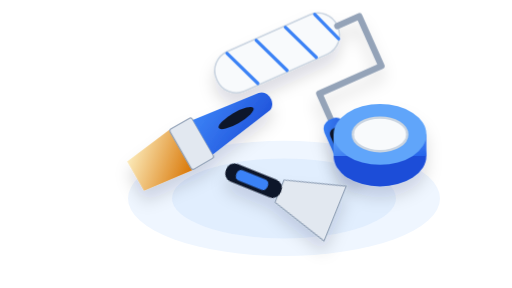
t = 0.00 s
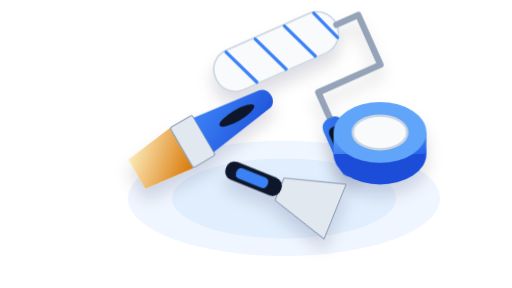
t = 0.50 s
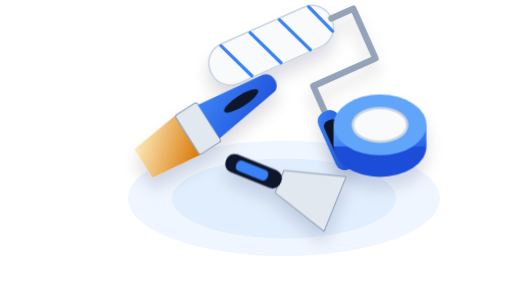
t = 1.50 s
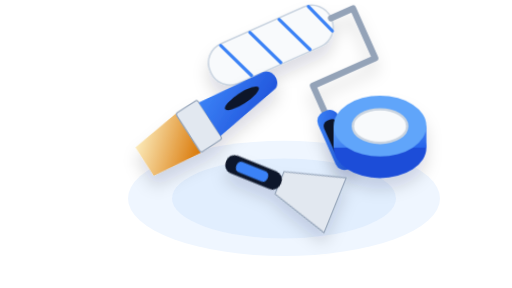
t = 2.00 s
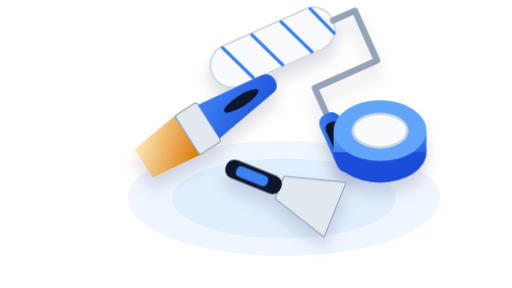
t = 2.50 s
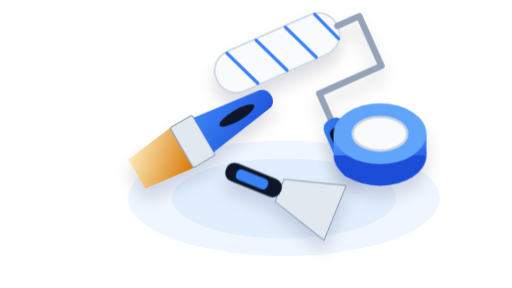
t = 3.50 s

The animated SVG that drew these frames (rendered in a browser with its animation timeline set to each time). Animation: 3 CSS @keyframes rules; one cycle of 4.00 s, repeats indefinitely.

<svg xmlns="http://www.w3.org/2000/svg" viewBox="0 0 640 360" width="100%" height="100%">
  <defs>
    <linearGradient id="blueGrad" x1="0%" y1="0%" x2="100%" y2="100%">
      <stop offset="0%" stop-color="#3B82F6"/>
      <stop offset="100%" stop-color="#1D4ED8"/>
    </linearGradient>
    <linearGradient id="tapeGrad" x1="0%" y1="0%" x2="100%" y2="100%">
      <stop offset="0%" stop-color="#60A5FA"/>
      <stop offset="100%" stop-color="#2563EB"/>
    </linearGradient>
    <linearGradient id="bristle" x1="0%" y1="0%" x2="100%" y2="100%">
      <stop offset="0%" stop-color="#FEF3C7"/>
      <stop offset="100%" stop-color="#D97706"/>
    </linearGradient>
    <filter id="shadow3" x="-20%" y="-20%" width="140%" height="140%">
      <feDropShadow dx="0" dy="14" stdDeviation="10" flood-color="#0F172A" flood-opacity="0.14"/>
    </filter>
    <style>
      .roller-anim { animation: rollMove 3.6s ease-in-out infinite; }
      .brush-anim { animation: brushMove 4s ease-in-out infinite; }
      .tape-anim { animation: tapeMove 3.2s ease-in-out infinite; }
      @keyframes rollMove { 0%, 100% { transform: translate(0px, 0px); } 50% { transform: translate(-8px, -10px); } }
      @keyframes brushMove { 0%, 100% { transform: translateY(0px) rotate(0deg); } 50% { transform: translateY(-9px) rotate(-3deg); } }
      @keyframes tapeMove { 0%, 100% { transform: translateY(0px); } 50% { transform: translateY(-12px); } }
    </style>
  </defs>
  <ellipse cx="355" cy="248" rx="195" ry="72" fill="#EFF6FF"/>
  <ellipse cx="355" cy="248" rx="140" ry="50" fill="#DBEAFE" opacity="0.65"/>
  <!-- 3D Woven Paint Roller -->
  <g class="roller-anim" filter="url(#shadow3)">
    <g transform="translate(260, 75) rotate(-24)">
      <rect x="0" y="0" width="165" height="54" rx="26" fill="#F8FAFC" stroke="#CBD5E1" stroke-width="2"/>
      <path d="M25,2 L45,52 M65,2 L85,52 M105,2 L125,52 M145,2 L160,42" stroke="#3B82F6" stroke-width="4" stroke-linecap="round"/>
      <path d="M165,27 L195,27 L195,95 L110,95 L110,135" fill="none" stroke="#94A3B8" stroke-width="8" stroke-linecap="round" stroke-linejoin="round"/>
      <rect x="96" y="130" width="28" height="78" rx="12" fill="url(#blueGrad)"/>
      <rect x="101" y="142" width="18" height="45" rx="7" fill="#0F172A"/>
    </g>
  </g>
  <!-- 3D Pure Bristle Paintbrush -->
  <g class="brush-anim" filter="url(#shadow3)">
    <g transform="translate(155, 195) rotate(-30)">
      <polygon points="0,8 65,0 65,58 0,50" fill="url(#bristle)"/>
      <rect x="65" y="0" width="32" height="58" rx="3" fill="#E2E8F0" stroke="#94A3B8" stroke-width="1.5"/>
      <path d="M97,4 L185,16 C198,18 198,40 185,42 L97,54 Z" fill="url(#blueGrad)"/>
      <ellipse cx="145" cy="29" rx="25" ry="7" fill="#0F172A"/>
    </g>
  </g>
  <!-- 3D Blue Precision Masking Tape Roll & Putty Scraper -->
  <g class="tape-anim" filter="url(#shadow3)">
    <ellipse cx="475" cy="195" rx="58" ry="38" fill="#1D4ED8"/>
    <rect x="417" y="168" width="116" height="27" fill="url(#tapeGrad)"/>
    <ellipse cx="475" cy="168" rx="58" ry="38" fill="#60A5FA"/>
    <ellipse cx="475" cy="168" rx="34" ry="21" fill="#F8FAFC" stroke="#CBD5E1" stroke-width="3"/>
    <!-- Stainless Putty Scraper -->
    <g transform="translate(355, 225) rotate(22)">
      <polygon points="0,0 75,-22 75,52 0,30" fill="#E2E8F0" stroke="#94A3B8" stroke-width="1.5"/>
      <rect x="-72" y="3" width="74" height="24" rx="11" fill="#0F172A"/>
      <rect x="-58" y="8" width="42" height="14" rx="6" fill="#3B82F6"/>
    </g>
  </g>
</svg>
